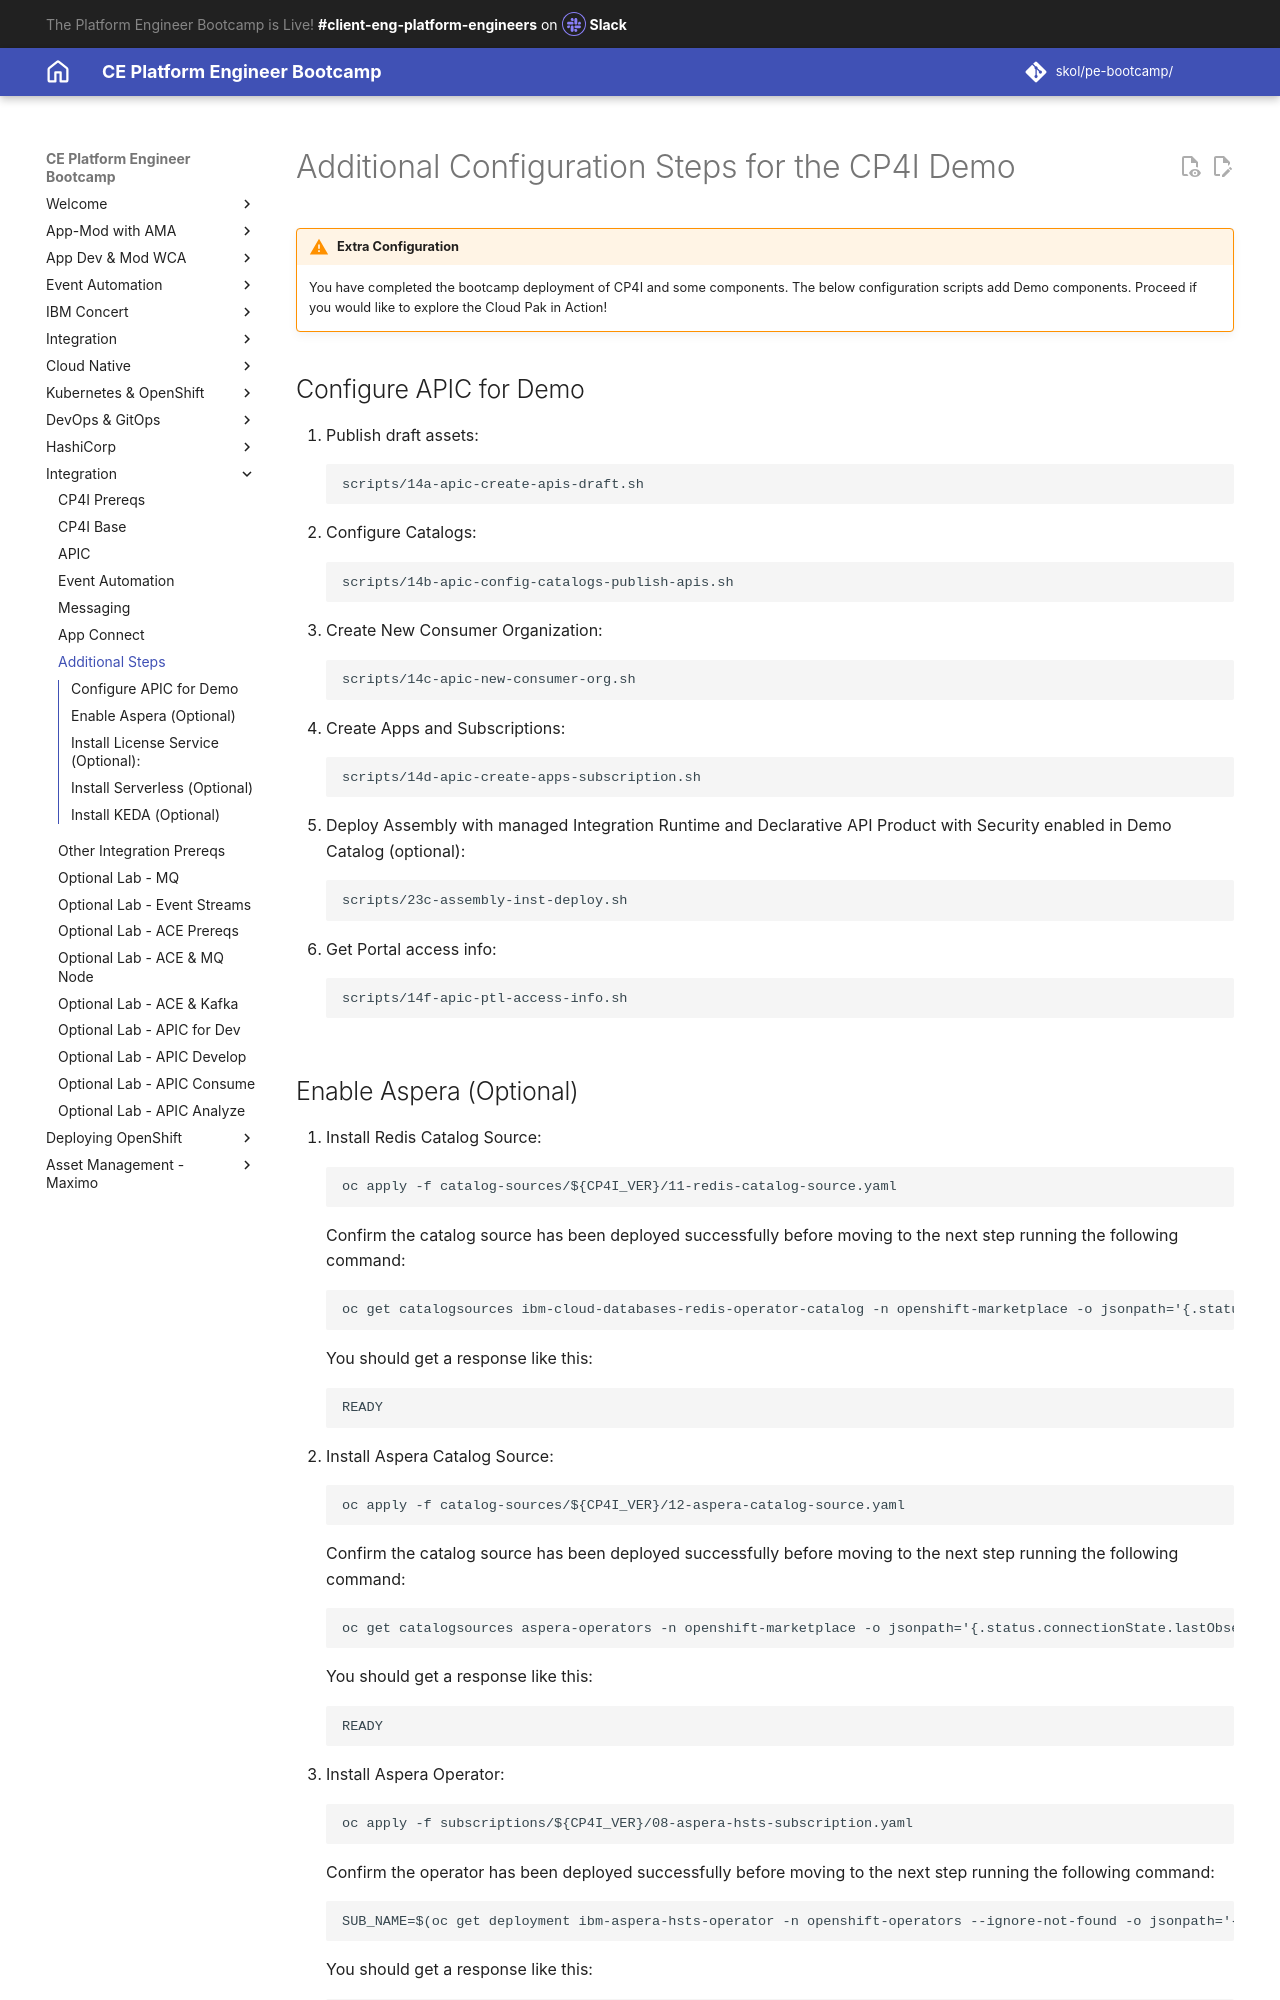

repository: jabbott7335/ce-pe-bootcamp · page: integration/07-demo-config/index.html · generator: mkdocs

---
Title: Additional Demo Config
hide:
    - toc
---

# Additional Configuration Steps for the CP4I Demo

!!! Warning "Extra Configuration"
      You have completed the bootcamp deployment of CP4I and some components.  The below configuration scripts add Demo components.  Proceed if you would like to explore the Cloud Pak in Action!

## Configure APIC for Demo
</summary>

1. Publish draft assets:
   ```
   scripts/14a-apic-create-apis-draft.sh
   ```
2. Configure Catalogs:
   ```
   scripts/14b-apic-config-catalogs-publish-apis.sh
   ```
3. Create New Consumer Organization:
   ```
   scripts/14c-apic-new-consumer-org.sh
   ```
4. Create Apps and Subscriptions:
   ```
   scripts/14d-apic-create-apps-subscription.sh
   ```
5. Deploy Assembly with managed Integration Runtime and Declarative API Product with Security enabled in Demo Catalog (optional):
      ```
      scripts/23c-assembly-inst-deploy.sh
      ```
6. Get Portal access info:
   ```
   scripts/14f-apic-ptl-access-info.sh
   ```

## Enable Aspera (Optional)
</summary>

1. Install Redis Catalog Source:
   ```
   oc apply -f catalog-sources/${CP4I_VER}/11-redis-catalog-source.yaml
   ```
   Confirm the catalog source has been deployed successfully before moving to the next step running the following command: 
   ```
   oc get catalogsources ibm-cloud-databases-redis-operator-catalog -n openshift-marketplace -o jsonpath='{.status.connectionState.lastObservedState}';echo
   ```
   You should get a response like this:
   ```
   READY
   ```
2. Install Aspera Catalog Source:
   ```
   oc apply -f catalog-sources/${CP4I_VER}/12-aspera-catalog-source.yaml
   ```
   Confirm the catalog source has been deployed successfully before moving to the next step running the following command: 
   ```
   oc get catalogsources aspera-operators -n openshift-marketplace -o jsonpath='{.status.connectionState.lastObservedState}';echo   
   ```
   You should get a response like this:
   ```
   READY
   ```
3. Install Aspera Operator:
   ```
   oc apply -f subscriptions/${CP4I_VER}/08-aspera-hsts-subscription.yaml
   ```
   Confirm the operator has been deployed successfully before moving to the next step running the following command:
   ```
   SUB_NAME=$(oc get deployment ibm-aspera-hsts-operator -n openshift-operators --ignore-not-found -o jsonpath='{.metadata.labels.olm\.owner}');if [ ! -z "$SUB_NAME" ]; then oc get csv/$SUB_NAME --ignore-not-found -o jsonpath='{.status.phase}';fi;echo
   ```
   You should get a response like this:
   ```
   Succeeded
   ```
